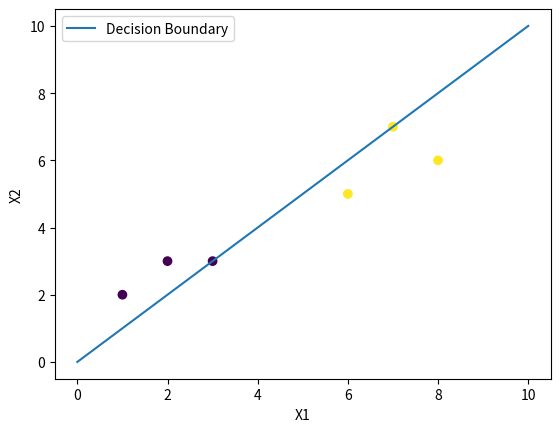

Write the Python code that produced this figure.
import numpy as np
import matplotlib.pyplot as plt

# Data points
X = np.array([
    [1, 2],
    [2, 3],
    [3, 3],
    [6, 5],
    [7, 7],
    [8, 6]
])

y = np.array([0, 0, 0, 1, 1, 1])

# Hyperplane parameters
w1 = 1
w2 = -1
b = 0

# Calculate distance of each point from hyperplane
distances = np.abs(w1 * X[:, 0] + w2 * X[:, 1] + b)
distances = distances / np.sqrt(w1**2 + w2**2)

# Find minimum distance
margin = np.min(distances)

print("Distances:", distances)
print("Margin:", margin)

# Plot points
plt.scatter(X[:, 0], X[:, 1], c=y)

# Decision boundary
x = np.linspace(0, 10, 100)
decision = x

plt.plot(x, decision, label="Decision Boundary")

plt.xlabel("X1")
plt.ylabel("X2")
plt.legend()
plt.show()
